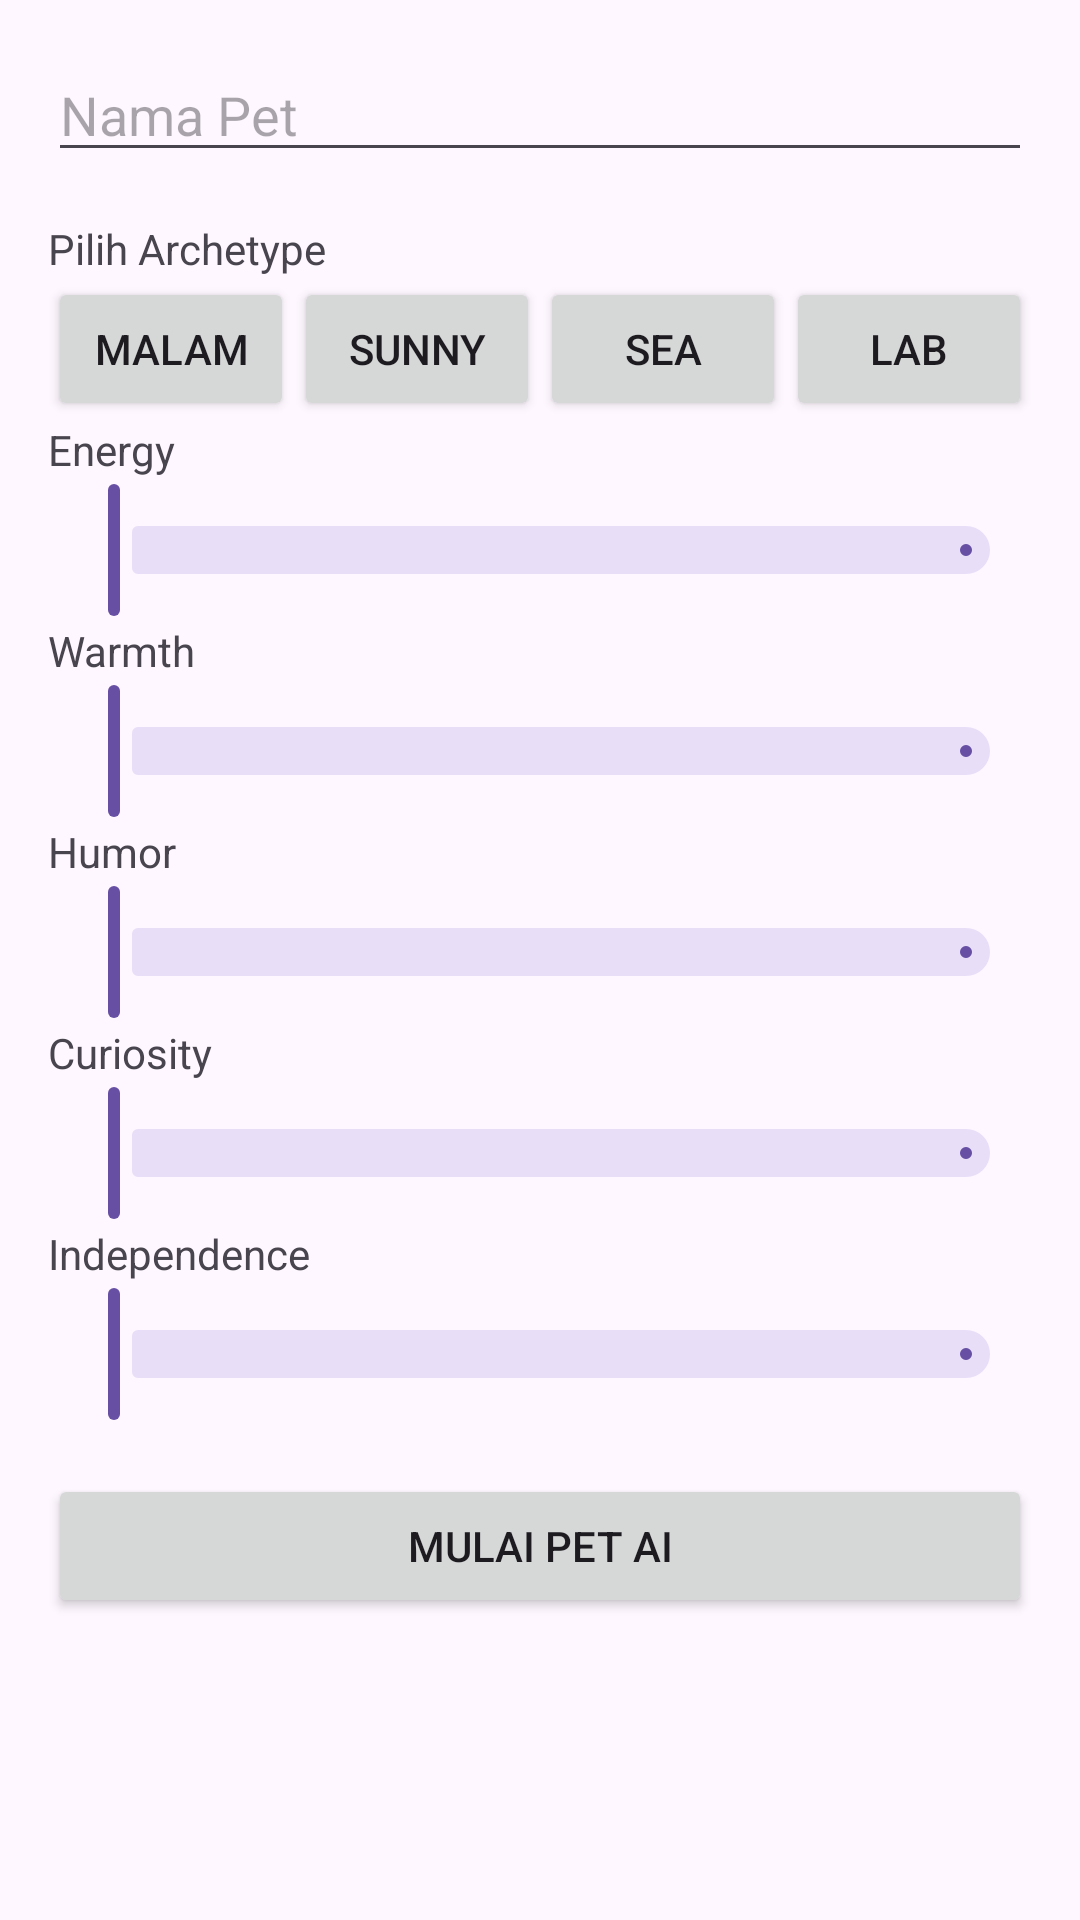

Here is an Android app screen rendered from its layout file. Give the layout XML and the strings, colors and styles it references.
<!-- AndroidManifest.xml: application theme Theme.Projectkelompok -->
<!-- res/layout/activity_onboarding.xml -->
<?xml version="1.0" encoding="utf-8"?>
<LinearLayout xmlns:android="http://schemas.android.com/apk/res/android"
    android:layout_width="match_parent"
    android:layout_height="match_parent"
    android:orientation="vertical"
    android:padding="16dp">

    <EditText
        android:id="@+id/etPetName"
        android:layout_width="match_parent"
        android:layout_height="wrap_content"
        android:hint="Nama Pet" />

    <TextView
        android:layout_width="wrap_content"
        android:layout_height="wrap_content"
        android:text="Pilih Archetype"
        android:layout_marginTop="16dp" />

    <LinearLayout
        android:layout_width="match_parent"
        android:layout_height="wrap_content"
        android:orientation="horizontal">
        <Button android:id="@+id/btnNight" android:layout_width="0dp" android:layout_height="wrap_content" android:layout_weight="1" android:text="Malam" />
        <Button android:id="@+id/btnSunny" android:layout_width="0dp" android:layout_height="wrap_content" android:layout_weight="1" android:text="Sunny" />
        <Button android:id="@+id/btnSea" android:layout_width="0dp" android:layout_height="wrap_content" android:layout_weight="1" android:text="Sea" />
        <Button android:id="@+id/btnLab" android:layout_width="0dp" android:layout_height="wrap_content" android:layout_weight="1" android:text="Lab" />
    </LinearLayout>

    <TextView android:layout_width="wrap_content" android:layout_height="wrap_content" android:text="Energy" />
    <com.google.android.material.slider.Slider android:id="@+id/sliderEnergy" android:layout_width="match_parent" android:layout_height="wrap_content" android:valueFrom="1" android:valueTo="10" />

    <TextView android:layout_width="wrap_content" android:layout_height="wrap_content" android:text="Warmth" />
    <com.google.android.material.slider.Slider android:id="@+id/sliderWarmth" android:layout_width="match_parent" android:layout_height="wrap_content" android:valueFrom="1" android:valueTo="10" />

    <TextView android:layout_width="wrap_content" android:layout_height="wrap_content" android:text="Humor" />
    <com.google.android.material.slider.Slider android:id="@+id/sliderHumor" android:layout_width="match_parent" android:layout_height="wrap_content" android:valueFrom="1" android:valueTo="10" />

    <TextView android:layout_width="wrap_content" android:layout_height="wrap_content" android:text="Curiosity" />
    <com.google.android.material.slider.Slider android:id="@+id/sliderCuriosity" android:layout_width="match_parent" android:layout_height="wrap_content" android:valueFrom="1" android:valueTo="10" />

    <TextView android:layout_width="wrap_content" android:layout_height="wrap_content" android:text="Independence" />
    <com.google.android.material.slider.Slider android:id="@+id/sliderIndependence" android:layout_width="match_parent" android:layout_height="wrap_content" android:valueFrom="1" android:valueTo="10" />

    <Button
        android:id="@+id/btnSave"
        android:layout_width="match_parent"
        android:layout_height="wrap_content"
        android:text="Mulai Pet AI"
        android:layout_marginTop="16dp" />

</LinearLayout>
<!-- resources referenced by this layout -->
<resources>
  <style name="Theme.Projectkelompok" parent="Base.Theme.Projectkelompok" />
  <style name="Base.Theme.Projectkelompok" parent="Theme.Material3.DayNight.NoActionBar">
          
          
      </style>
</resources>
